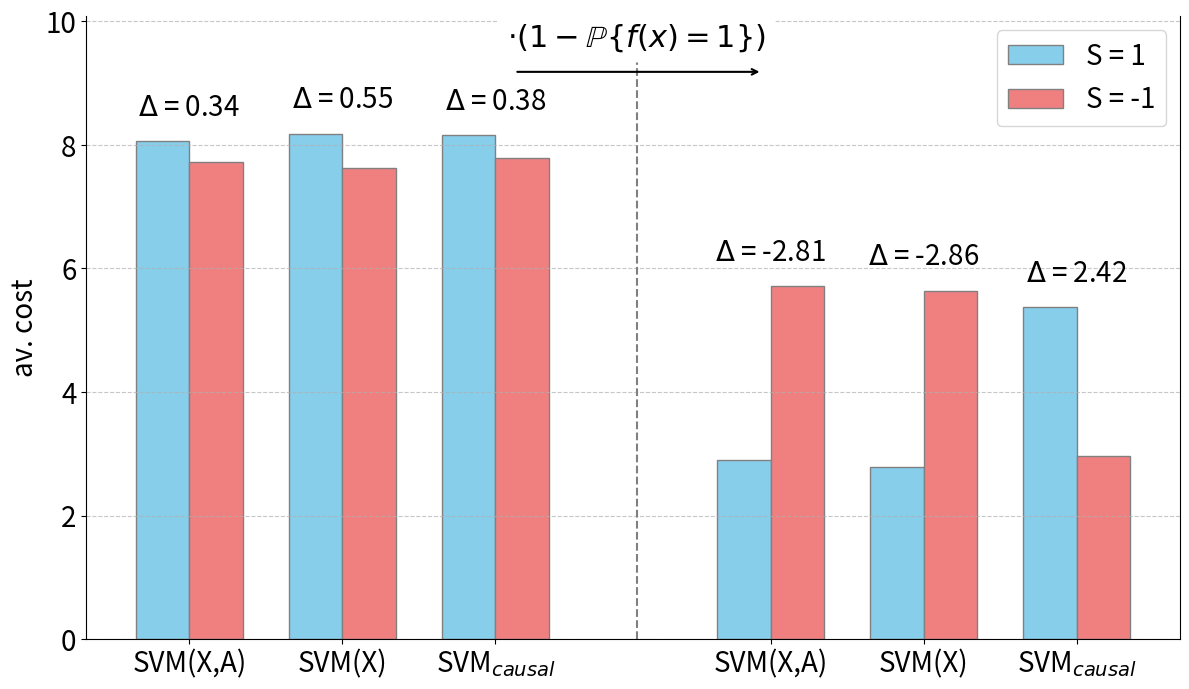

Write the Python code that produced this figure.
import matplotlib.pyplot as plt
import numpy as np

# The data for your 6 pairs of bars
data = [[8.06, 7.72],
        [8.18, 7.63],
        [8.16, 7.79],
        [2.90, 5.71],
        [2.78, 5.64],
        [5.38, 2.96]]

# The delta values to display on top of each pair
delta_values = [0.34, 0.55, 0.38, -2.81, -2.86, 2.42]

# Separate the values for easier plotting
first_values = [pair[0] for pair in data]
second_values = [pair[1] for pair in data]

# Number of pairs
num_pairs = len(data)

# Set the width of the bars
bar_width = 0.35
# Define the gap between the first 3 and last 3 pairs
group_gap = 0.8 # Additional space between the 3rd and 4th pairs

# Set the positions of the bars on the x-axis
# This creates groups of two bars for each pair, with an added gap
r1 = np.array([0, 1, 2, 2 + group_gap + 1, 2 + group_gap + 2, 2 + group_gap + 3])
r2 = r1 + bar_width

# Define the colors for the bars
color_first_bar = 'skyblue' # A light blue for the first value in each pair
color_second_bar = 'lightcoral' # A light red/pink for the second value in each pair

# Create the plot
plt.figure(figsize=(12, 7)) # Adjust figure size for better readability

# Plot the first set of bars
plt.bar(r1, first_values, color=color_first_bar, width=bar_width, edgecolor='grey', label='S = 1')

# Plot the second set of bars, offset
plt.bar(r2, second_values, color=color_second_bar, width=bar_width, edgecolor='grey', label='S = -1')

# Add labels, title, and legend
plt.xlabel('', fontweight='bold') # X-axis label is removed as per request
plt.ylabel('av. cost', fontsize=20)
plt.title('', fontweight='bold') # Title is removed as per request

# Define the new x-axis labels
new_x_labels = [r'SVM(X,A)', r'SVM(X)', r'SVM$_{causal}$', r'SVM(X,A)', r'SVM(X)', r'SVM$_{causal}$']

# Set the x-axis ticks with the new labels
plt.xticks([pos + bar_width / 2 for pos in r1], new_x_labels, fontsize=20)
plt.yticks(fontsize=20)
plt.legend(fontsize=20)
plt.grid(axis='y', linestyle='--', alpha=0.7) # Add a grid for easier reading
# plt.ylim(0,9)

# Add vertical line to separate the first 3 and last 3 pairs
# The line's x-position is at the midpoint of the gap
line_x_pos = r1[3] - group_gap / 2 # r1[3] is the start of the 4th group
plt.axvline(x=line_x_pos - 0.3, color='gray', linestyle='--', linewidth=1.5)

# Add delta values on top of each pair
text_offset = 0.3 # Adjust this value to move text higher/lower
for i in range(num_pairs):
    # Calculate the center x-position for the text above the pair
    center_x = r1[i] + bar_width / 2
    # Determine the higher bar in the pair to place the text above it
    max_y = max(first_values[i], second_values[i])
    # Format the delta text, including the LaTeX delta symbol
    plt.text(center_x, max_y + text_offset,
             r'$\Delta$ = ' + f'{delta_values[i]:.2f}',
             ha='center', va='bottom', fontsize=20)
    
# --- Add arrow and text across the vertical line ---
# Determine the maximum y-value among all bars to set the arrow/text position
max_overall_y = max(max(first_values), max(second_values))
# Set the y-position for the arrow and text, ensuring it's above all bars and delta values
arrow_y_pos = max_overall_y + 1.0 # Adjust this value as needed for vertical placement
text_arrow_offset = 0.4 # Vertical offset for the text above the arrow

# Draw the horizontal arrow crossing the vertical line
plt.annotate('', # No text with the arrow itself
             xy=(line_x_pos - 0.8 - 0.3, arrow_y_pos), # Start point of the arrow (left of line)
             xycoords='data',
             xytext=(line_x_pos + 0.8 - 0.28, arrow_y_pos), # End point of the arrow (right of line)
             textcoords='data',
             arrowprops=dict(arrowstyle="<-", color='black', lw=1.5, ls='-'))

# Add the text on top of the arrow
plt.text(line_x_pos - 0.3, arrow_y_pos + text_arrow_offset - 0.1,
         r'$\cdot (1 - \mathbb{P} \{ f(x)=1 \})$',
         ha='center', va='bottom', fontsize=22, color='black',
         bbox=dict(boxstyle="round,pad=0.3", fc="white", ec="none", alpha=1))

# Adjust y-axis limits to ensure everything fits, if necessary
plt.ylim(0, max_overall_y + 1.0 + text_arrow_offset + 0.5) # Add extra padding


# 2. Get the current axes
ax = plt.gca()
# Get rid of the top spine
ax.spines['top'].set_visible(False)

# Adjust layout to prevent labels from overlapping
plt.tight_layout()

plt.savefig("eq_cost_limitations.pdf", format="pdf")
# Added plt.show() to explicitly display the plot.
plt.show()